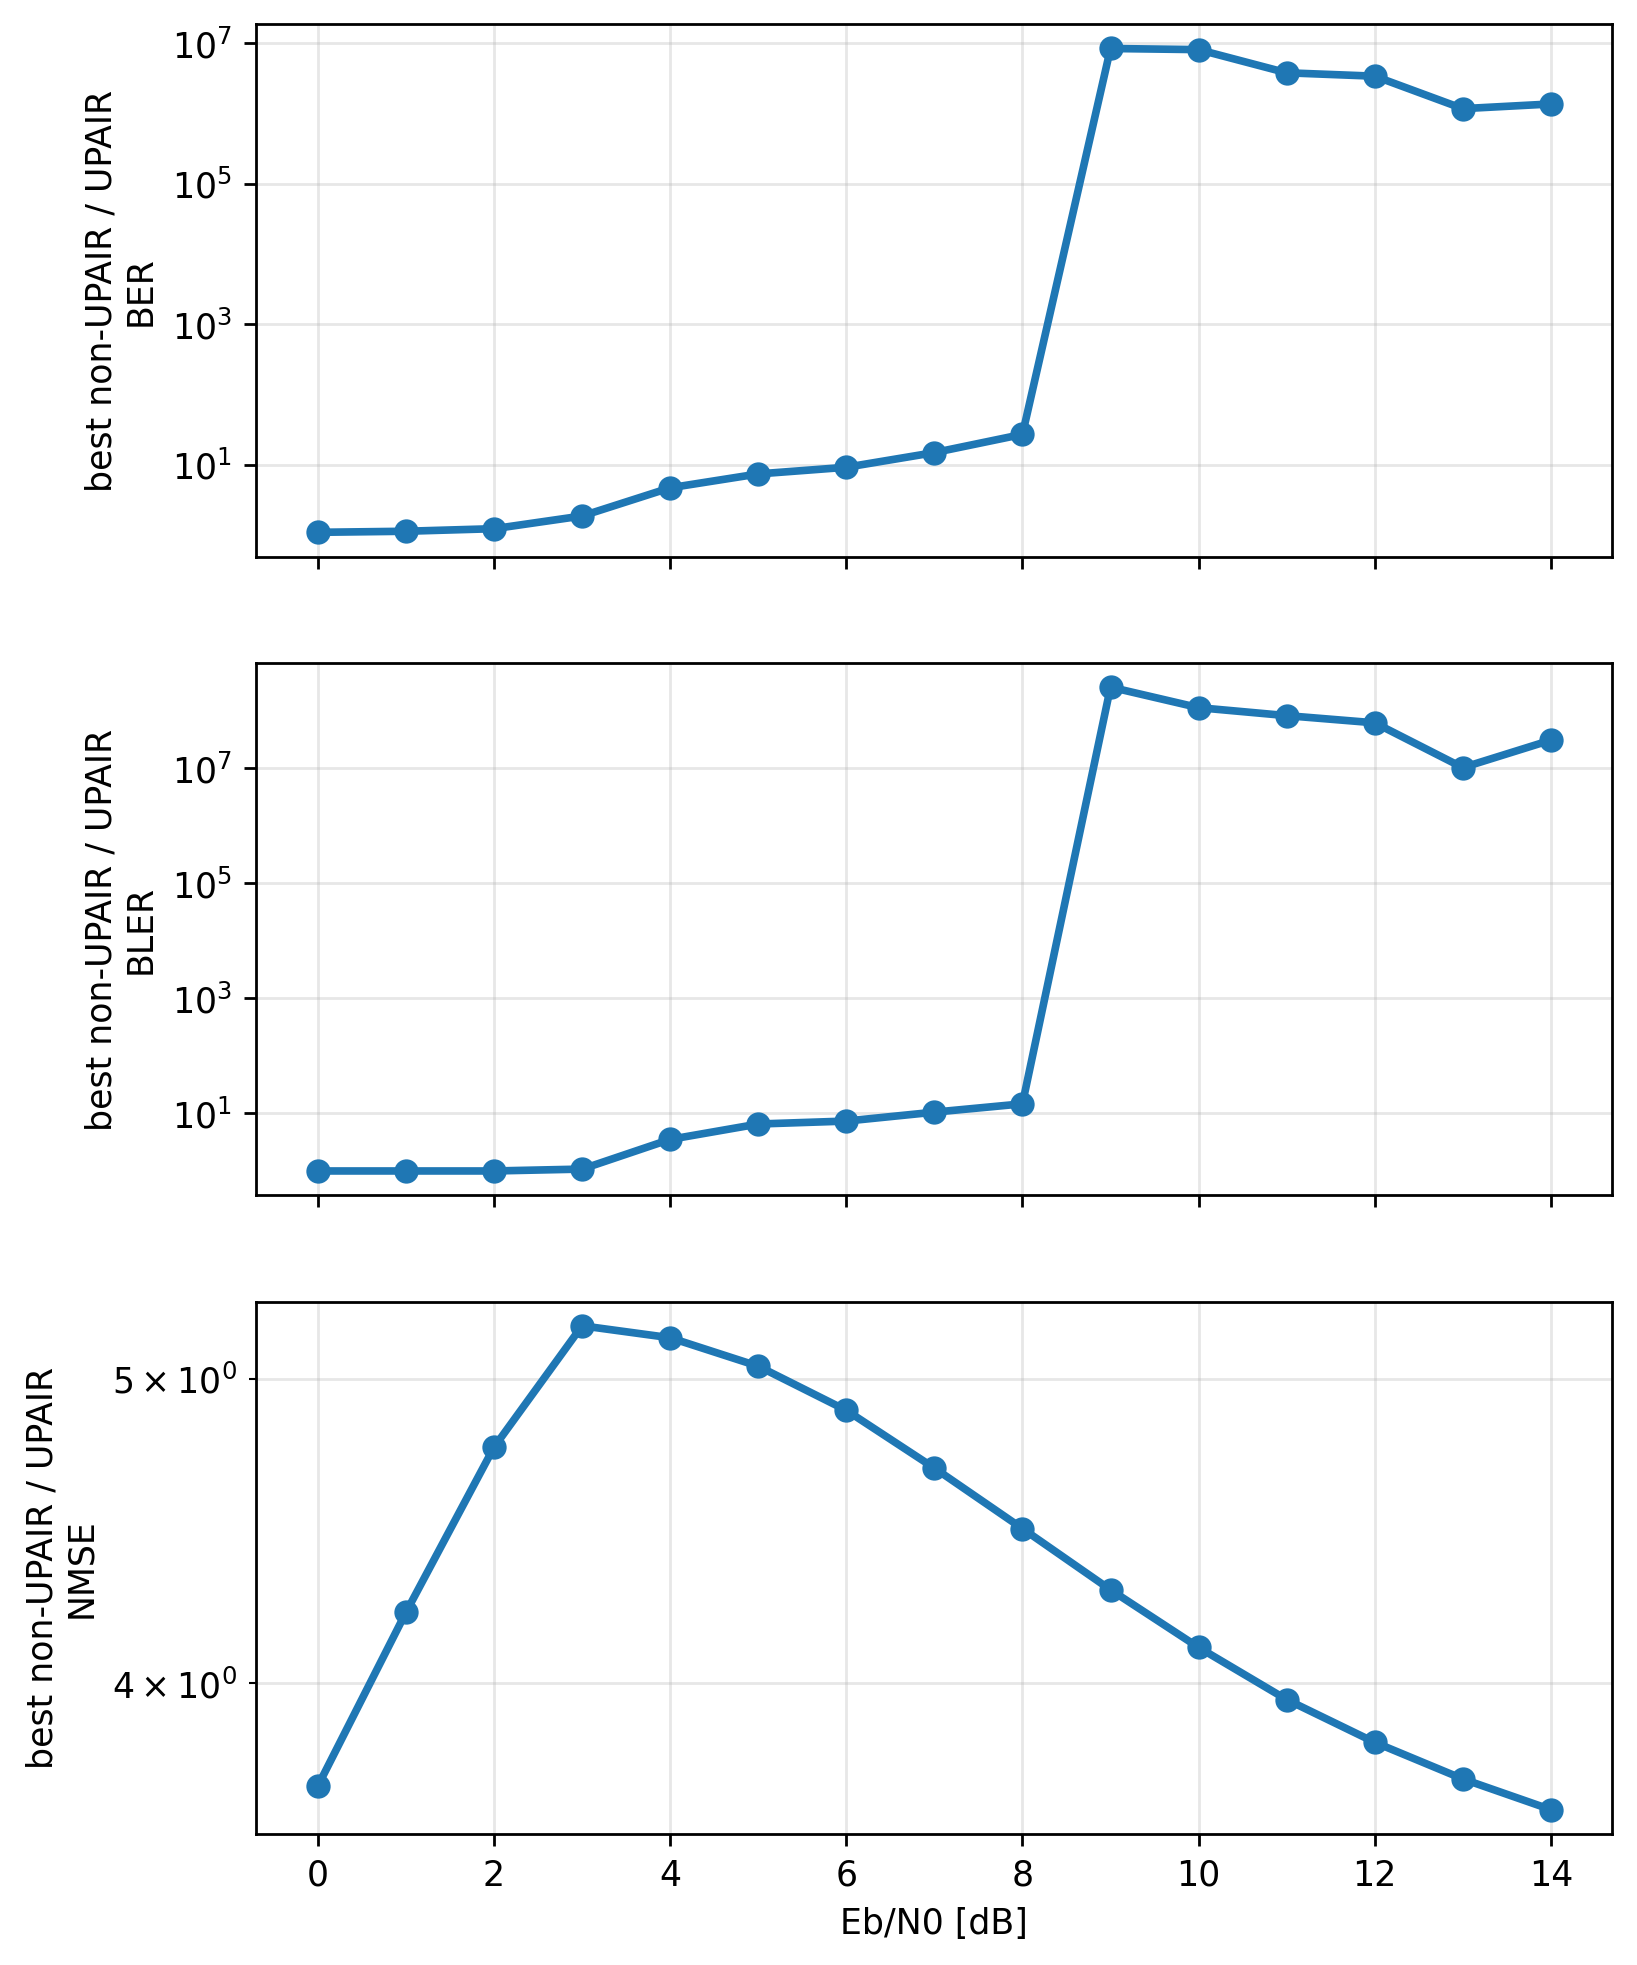

The data file committed next to this chart (first rows):
metric, ebno_db, best_non_upair_receiver, best_non_upair_value, upair_value, gain_factor_best_non_upair_over_upair
ber, 0.0, paper_cfgres_phaseaware_ls_lmmse, 0.1745, 0.1603, 1.089
ber, 1.0, paper_cfgres_phaseaware_ls_lmmse, 0.1529, 0.1356, 1.128
ber, 2.0, baseline_ddcpe_ls_lmmse, 0.1287, 0.105, 1.226
ber, 3.0, baseline_ddcpe_ls_lmmse, 0.09449, 0.05081, 1.859
ber, 4.0, baseline_ddcpe_ls_lmmse, 0.03804, 0.008116, 4.687
ber, 5.0, baseline_ddcpe_ls_lmmse, 0.006742, 0.0009134, 7.381
ber, 6.0, baseline_ddcpe_ls_lmmse, 0.001009, 0.0001099, 9.179
ber, 7.0, baseline_ddcpe_ls_lmmse, 0.000144, 9.69568888346354e-06, 14.85
ber, 8.0, baseline_ddcpe_ls_lmmse, 3.594540535135472e-05, 1.3324385839151152e-06, 26.98
ber, 9.0, baseline_ddcpe_ls_lmmse, 8.363250299548426e-06, 0.0, 8363250
ber, 10.0, baseline_ddcpe_ls_lmmse, 8.062267979831561e-06, 0.0, 8062268
ber, 11.0, baseline_ddcpe_ls_lmmse, 3.772424467911957e-06, 0.0, 3772424
ber, 12.0, baseline_ddcpe_ls_lmmse, 3.3767510813178744e-06, 0.0, 3376751
ber, 13.0, baseline_ddcpe_ls_lmmse, 1.165038304971465e-06, 0.0, 1165038
ber, 14.0, baseline_ddcpe_ls_lmmse, 1.357802262542941e-06, 0.0, 1357802
bler, 0.0, baseline_ls_lmmse, 1.0, 1.0, 1.0
bler, 1.0, baseline_ls_lmmse, 1.0, 1.0, 1.0
bler, 2.0, baseline_ls_lmmse, 1.0, 1.0, 1.0
bler, 3.0, baseline_ls_lmmse, 1.0, 0.9275, 1.078
bler, 4.0, baseline_ddcpe_ls_lmmse, 0.7572, 0.214, 3.538
bler, 5.0, baseline_ddcpe_ls_lmmse, 0.1757, 0.02686, 6.542
bler, 6.0, baseline_ddcpe_ls_lmmse, 0.02671, 0.00363, 7.36
bler, 7.0, baseline_ddcpe_ls_lmmse, 0.004384, 0.0004171, 10.51
bler, 8.0, baseline_ddcpe_ls_lmmse, 0.0008952, 6.103515625e-05, 14.67
bler, 9.0, baseline_ddcpe_ls_lmmse, 0.0002543, 0.0, 254313151
bler, 10.0, baseline_ddcpe_ls_lmmse, 0.0001119, 0.0, 111897786
bler, 11.0, baseline_ddcpe_ls_lmmse, 8.138020833333333e-05, 0.0, 81380208
bler, 12.0, baseline_ddcpe_ls_lmmse, 6.103515625e-05, 0.0, 61035156
bler, 13.0, baseline_ddcpe_ls_lmmse, 1.0172526041666666e-05, 0.0, 10172526
bler, 14.0, baseline_ddcpe_ls_lmmse, 3.0517578125e-05, 0.0, 30517578
nmse, 0.0, paper_cfgres_phaseaware_ls_lmmse, 0.1076, 0.02901, 3.709
nmse, 1.0, paper_cfgres_phaseaware_ls_lmmse, 0.09613, 0.02282, 4.213
nmse, 2.0, paper_cfgres_phaseaware_ls_lmmse, 0.08696, 0.01829, 4.755
nmse, 3.0, baseline_ddcpe_ls_lmmse, 0.07725, 0.01486, 5.198
nmse, 4.0, baseline_ddcpe_ls_lmmse, 0.06317, 0.01226, 5.152
nmse, 5.0, baseline_ddcpe_ls_lmmse, 0.05186, 0.01028, 5.046
nmse, 6.0, baseline_ddcpe_ls_lmmse, 0.04268, 0.008736, 4.885
nmse, 7.0, baseline_ddcpe_ls_lmmse, 0.03533, 0.007545, 4.683
nmse, 8.0, baseline_ddcpe_ls_lmmse, 0.02949, 0.006584, 4.479
nmse, 9.0, baseline_ddcpe_ls_lmmse, 0.02495, 0.005825, 4.283
nmse, 10.0, baseline_ddcpe_ls_lmmse, 0.02127, 0.005182, 4.106
nmse, 11.0, baseline_ddcpe_ls_lmmse, 0.01847, 0.004673, 3.952
nmse, 12.0, baseline_ddcpe_ls_lmmse, 0.0163, 0.004256, 3.83
nmse, 13.0, baseline_ddcpe_ls_lmmse, 0.01455, 0.003903, 3.728
nmse, 14.0, baseline_ddcpe_ls_lmmse, 0.01312, 0.0036, 3.645
